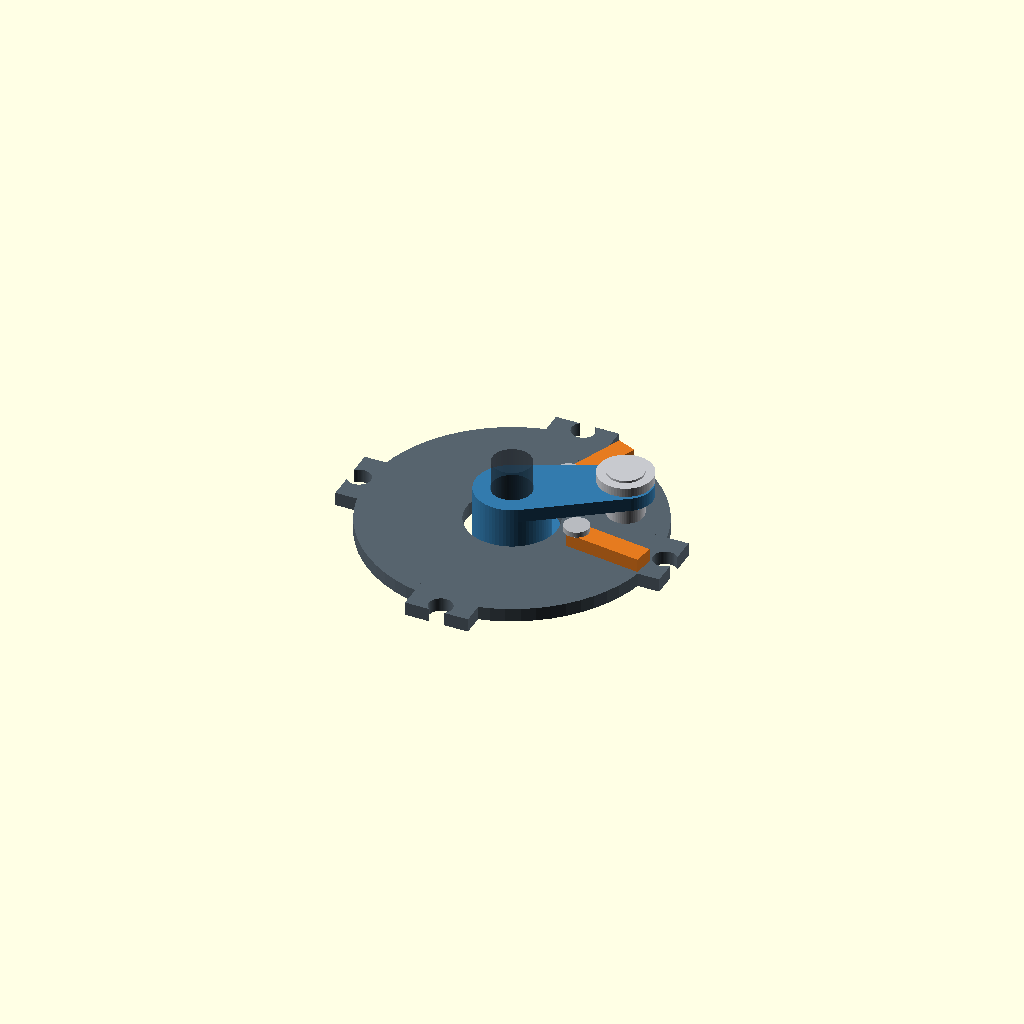
Cell 1: rendered with the file's own defaults.
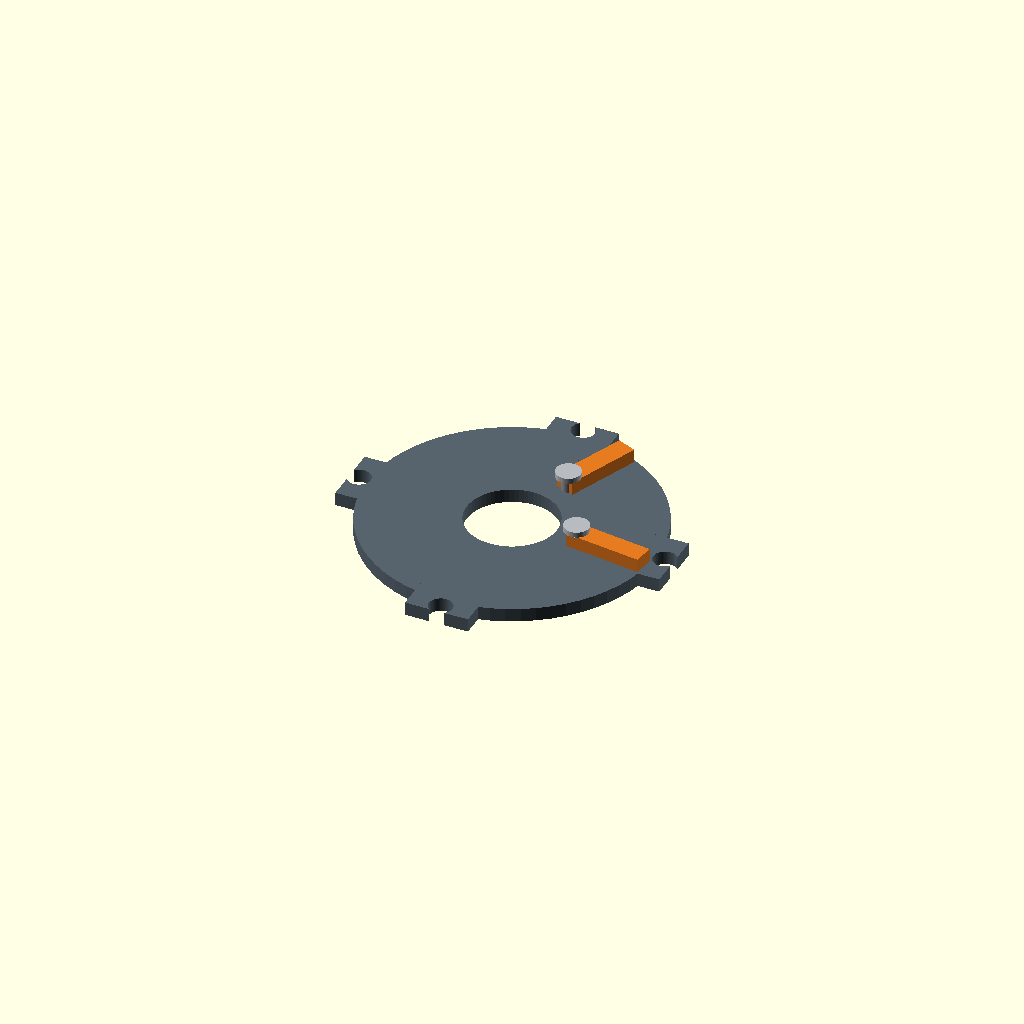
Cell 2: part_view = "fixed_sector" (everything else at default).
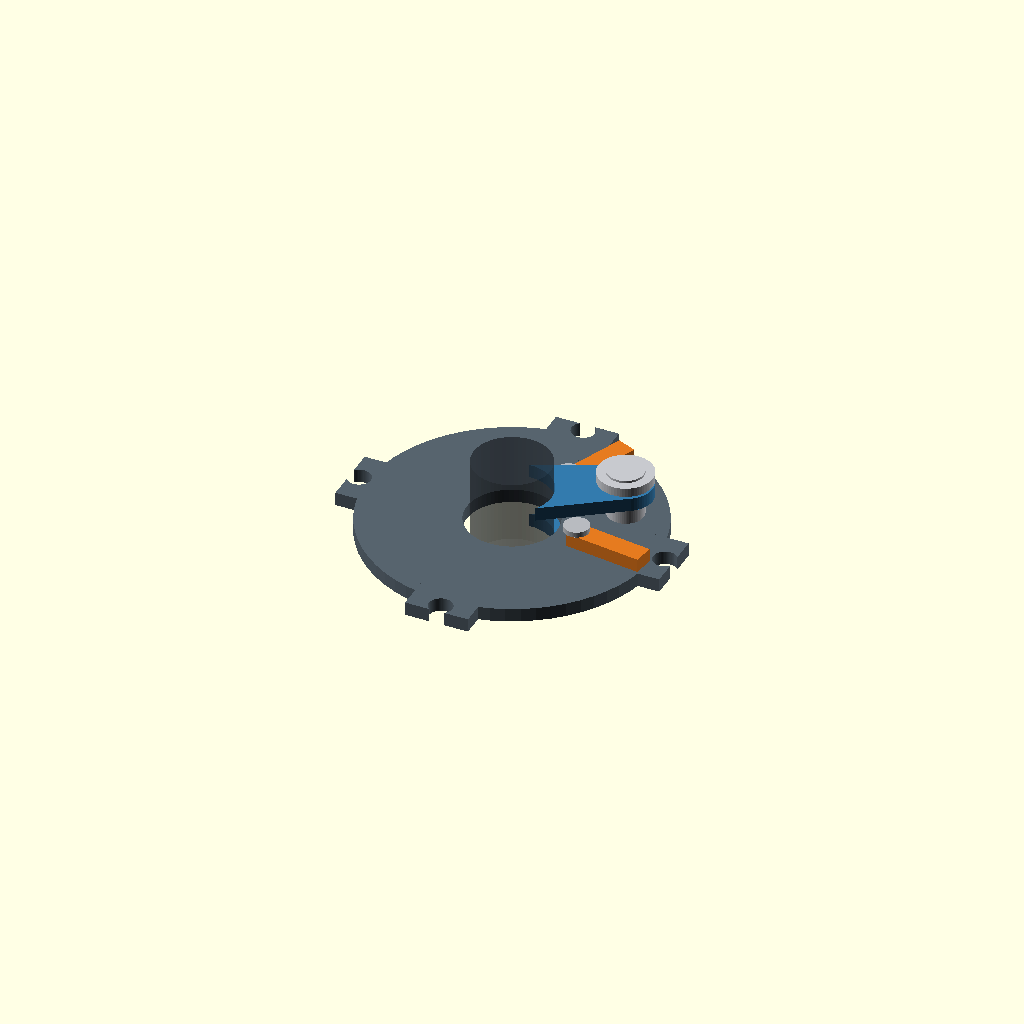
Cell 3 — pivot_shaft_d set to 17, the other parameters unchanged.
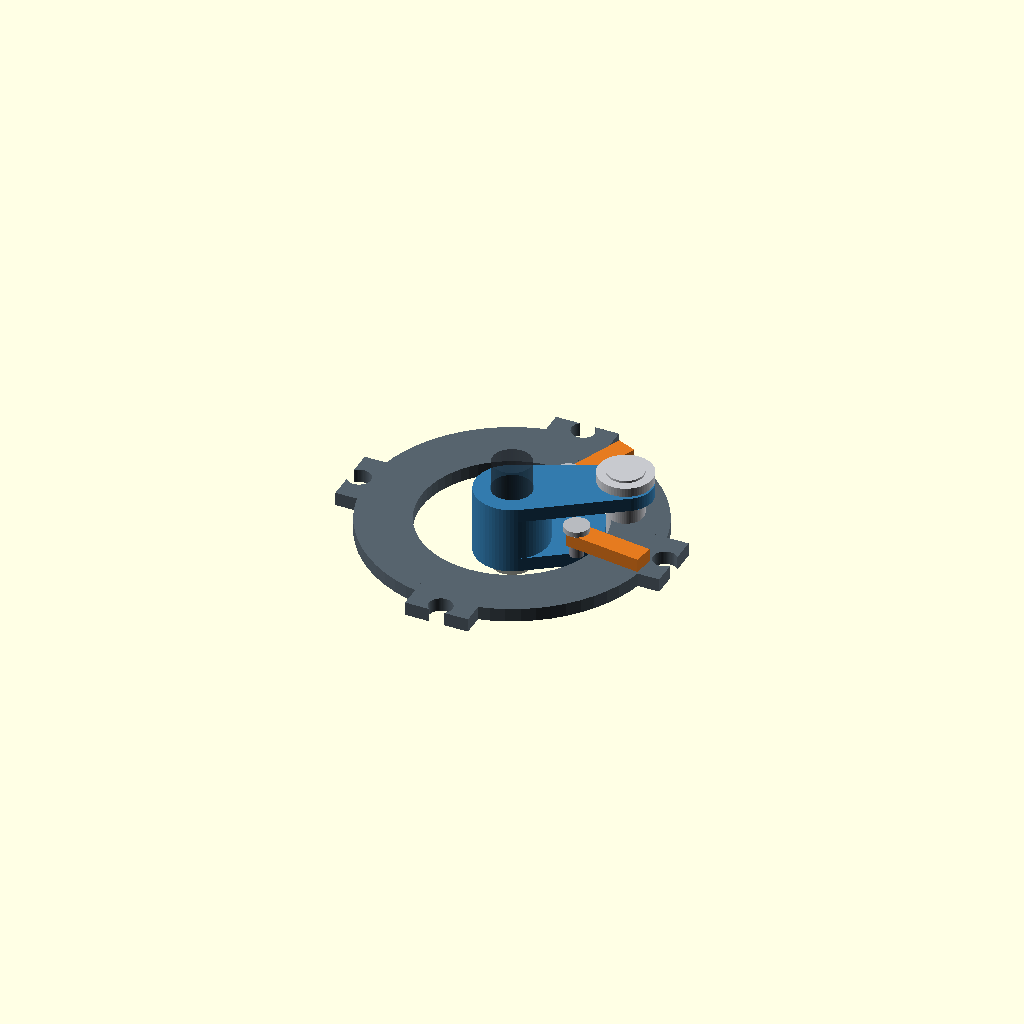
Cell 4 — sector_id set to 40, the other parameters unchanged.
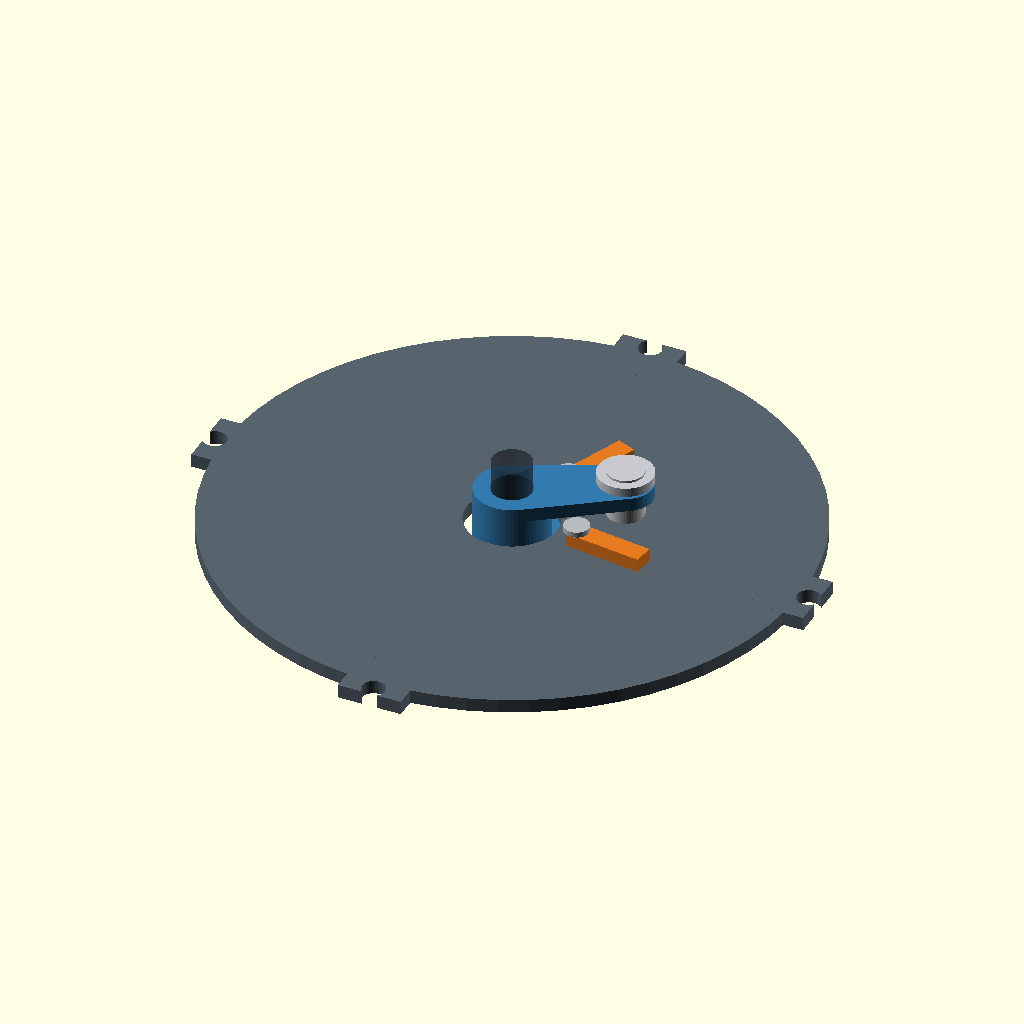
Cell 5: the same model with sector_od = 128.
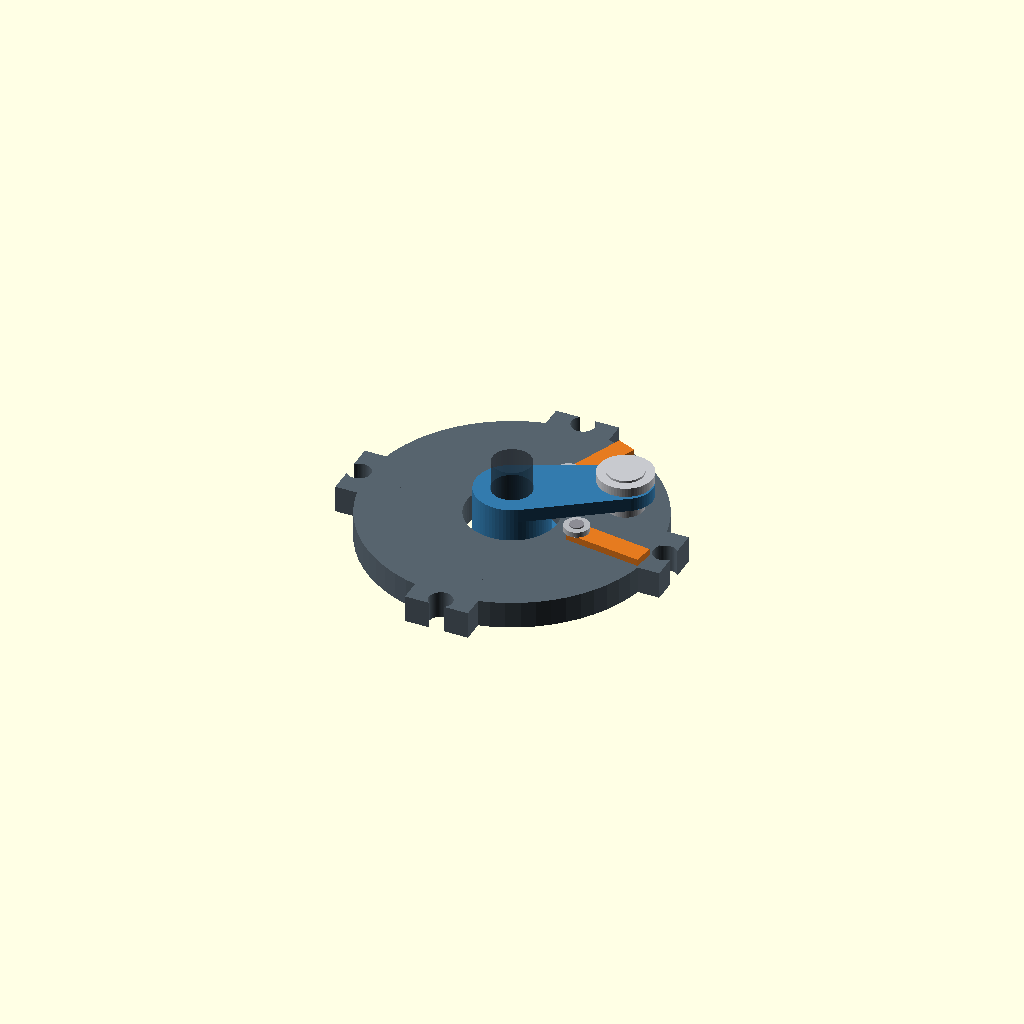
Cell 6: the same model with sector_t = 6.
One fixed orthographic camera (rotation 55°, 0°, 25°; colour scheme Cornfield) for every cell.
OpenSCAD source file powered_stop_layout_study.scad:
/*
  Replaceable hard-stop architecture layout for the PolyU MATE ROV jaw.

  This is an unpowered packaging study only. It illustrates a fixed annular
  sector with separate stop blocks and a moving double-supported cross-pin.
  The pin, clearances, support spacing, fasteners, material, and load path are
  not selected or rated. Do not use this model as a powered stop or print it
  as a load-bearing component. Integrate and resize only after actuator peak
  torque, impact case, yoke geometry, manufacturing process, and prop loads
  are known. See powered_stop_prototype_module.md.

  Preview controls:
    jaw_angle_deg : display pose between the illustrative stop faces
    part_view     : assembly, fixed_sector, moving_fork, pin, stop_blocks
*/

$fn = 64;

// Display-only envelopes; no structural ratings are implied.
pivot_shaft_d = 8.5;
sector_id = 20;
sector_od = 64;
sector_t = 3;
sector_center_z = -3;
stop_radius = 23;
stop_pin_d = 8;
stop_pin_length = 21;
fork_cheek_t = 3;
fork_cheek_gap = 9;
fork_reach_w = 7;
fork_boss_d = 16;
stop_block_radial = 17;
stop_block_tangent = 4.5;
stop_block_height = 3;
stop_open_deg = 8;
stop_close_deg = 52;
jaw_angle_deg = 30;
stop_contact_angle_offset_deg = asin(
    (stop_pin_d/2+stop_block_tangent/2)/stop_radius);
stop_block_open_deg = stop_open_deg-stop_contact_angle_offset_deg;
stop_block_close_deg = stop_close_deg+stop_contact_angle_offset_deg;
fork_axial_clearance = 1.5;
sector_bottom_z = sector_center_z-sector_t/2;
sector_top_z = sector_center_z+sector_t/2;
block_top_z = stop_block_height/2;
fork_lower_center_z = sector_bottom_z-fork_axial_clearance-fork_cheek_t/2;
fork_upper_center_z = block_top_z+fork_axial_clearance+fork_cheek_t/2;
part_view = "assembly"; // [assembly,fixed_sector,moving_fork,pin,stop_blocks]

PI = 3.141592653589793;
function sind(a) = sin(a);
function cosd(a) = cos(a);
actual_clevis_clear_gap = fork_upper_center_z-fork_cheek_t/2
    -(fork_lower_center_z+fork_cheek_t/2);
echo(str("Conceptual clevis clear gap between cheeks: ",
         actual_clevis_clear_gap," mm (layout only)"));
echo(str("Block center offset from nominal contact pose: ",
         stop_contact_angle_offset_deg," degrees (layout only)"));
if (abs(actual_clevis_clear_gap-fork_cheek_gap)>0.01)
    echo(str("LAYOUT WARNING: derived clevis gap differs from target ",
             fork_cheek_gap," mm"));

module fixed_sector() {
    difference() {
        union() {
            translate([0,0,sector_center_z])
                cylinder(d=sector_od, h=sector_t, center=true);
            // Four flat mounting ears suggest attachment to a structural yoke.
            for (a=[0:90:270])
                rotate([0,0,a])
                    translate([sector_od/2-2,0,sector_center_z])
                        cube([12,14,sector_t], center=true);
        }
        translate([0,0,sector_center_z])
            cylinder(d=sector_id, h=sector_t+0.4, center=true);
        for (a=[0:90:270])
            rotate([0,0,a])
                translate([sector_od/2+2,0,0])
                    translate([0,0,sector_center_z])
                        cylinder(d=5.2,h=sector_t+0.4,center=true);
        // Counterbores for a keyed seat and vertical retaining bolt at each stop.
        for (a=[stop_block_open_deg,stop_block_close_deg])
            rotate([0,0,a]) {
                translate([stop_radius-7.5,0,sector_center_z])
                    cylinder(d=3.2,h=sector_t+0.4,center=true);
                translate([stop_radius-1.5,0,
                           sector_center_z+sector_t/2-0.5])
                    cube([4.2,4.2,1.2],center=true);
            }
    }
}

module one_stop_block(angle_deg) {
    rotate([0,0,angle_deg])
        translate([stop_radius,0,0]) {
            color([0.9,0.48,0.12])
                difference() {
                    union() {
                        cube([stop_block_radial,stop_block_tangent,
                              stop_block_height],center=true);
                        // Shallow key transfers tangential reaction into the sector.
                        translate([-1.5,0,-stop_block_height/2-0.5])
                            cube([4,4,1],center=true);
                    }
                    translate([-7.5,0,0])
                        cylinder(d=3.2,h=sector_t+stop_block_height+0.4,
                                 center=true);
                }
            // One retaining-bolt proxy; the key blocks rotation in this layout study.
            color([0.55,0.55,0.58])
                translate([-7.5,0,sector_center_z+stop_block_height/2])
                    cylinder(d=3,h=sector_t+stop_block_height,center=true);
            color([0.72,0.73,0.75])
                translate([-7.5,0,block_top_z+0.6])
                    cylinder(d=5.5,h=1.2,center=true);
        }
}

module stop_blocks() {
    one_stop_block(stop_block_open_deg);
    one_stop_block(stop_block_close_deg);
}

module fixed_sector_assembly() {
    color([0.34,0.39,0.43]) fixed_sector();
    stop_blocks();
}

module fork_cheek(z_center) {
    difference() {
        union() {
            hull() {
                translate([0,0,z_center])
                    cylinder(d=fork_boss_d,h=fork_cheek_t,center=true);
                rotate([0,0,jaw_angle_deg])
                    translate([stop_radius,0,z_center])
                        cylinder(d=stop_pin_d+4,h=fork_cheek_t,center=true);
            }
        }
        translate([0,0,z_center])
            cylinder(d=pivot_shaft_d+0.4,h=fork_cheek_t+0.4,center=true);
        rotate([0,0,jaw_angle_deg])
            translate([stop_radius,0,z_center])
                cylinder(d=stop_pin_d+0.5,h=fork_cheek_t+0.4,center=true);
    }
}

module moving_fork() {
    hub_center_z = (fork_upper_center_z+fork_lower_center_z)/2;
    hub_height = fork_upper_center_z-fork_lower_center_z+fork_cheek_t;
    color([0.2,0.48,0.68]) {
        fork_cheek(fork_upper_center_z);
        fork_cheek(fork_lower_center_z);
        // Both cheeks join at the pivot hub, inside the sector's clear bore.
        difference() {
            translate([0,0,hub_center_z])
                cylinder(d=fork_boss_d,h=hub_height,center=true);
            translate([0,0,hub_center_z])
                cylinder(d=pivot_shaft_d+0.4,h=hub_height+0.4,
                         center=true);
        }
    }
}

module retained_pin() {
    z_shift = -1.5;
    color([0.78,0.79,0.81])
        rotate([0,0,jaw_angle_deg])
            translate([stop_radius,0,z_shift]) {
                cylinder(d=stop_pin_d,h=stop_pin_length,center=true);
                // Simplified removable-head envelopes; choose real hardware later.
                for (z=[-9,9])
                    translate([0,0,z]) cylinder(d=stop_pin_d+4,h=2,center=true);
            }
}

module assembly() {
    fixed_sector_assembly();
    moving_fork();
    retained_pin();
    // Visual reference for pivot axis; not a shaft drawing.
    color([0.14,0.16,0.18,0.45])
        cylinder(d=pivot_shaft_d,h=25,center=true);
}

if (part_view=="assembly") assembly();
else if (part_view=="fixed_sector") fixed_sector_assembly();
else if (part_view=="moving_fork") moving_fork();
else if (part_view=="pin") retained_pin();
else if (part_view=="stop_blocks") stop_blocks();
else assembly();
Customizer parameters (derived from the source; name, type, default, range or options):
pivot_shaft_d: number, default 8.5
sector_id: number, default 20
sector_od: number, default 64
sector_t: number, default 3
sector_center_z: number, default -3
stop_radius: number, default 23
stop_pin_d: number, default 8
stop_pin_length: number, default 21
fork_cheek_t: number, default 3
fork_cheek_gap: number, default 9
fork_reach_w: number, default 7
fork_boss_d: number, default 16
stop_block_radial: number, default 17
stop_block_tangent: number, default 4.5
stop_block_height: number, default 3
stop_open_deg: number, default 8
stop_close_deg: number, default 52
jaw_angle_deg: number, default 30
fork_axial_clearance: number, default 1.5
part_view: string, default "assembly", options "assembly", "fixed_sector", "moving_fork", "pin", "stop_blocks"
PI: number, default 3.141592653589793
